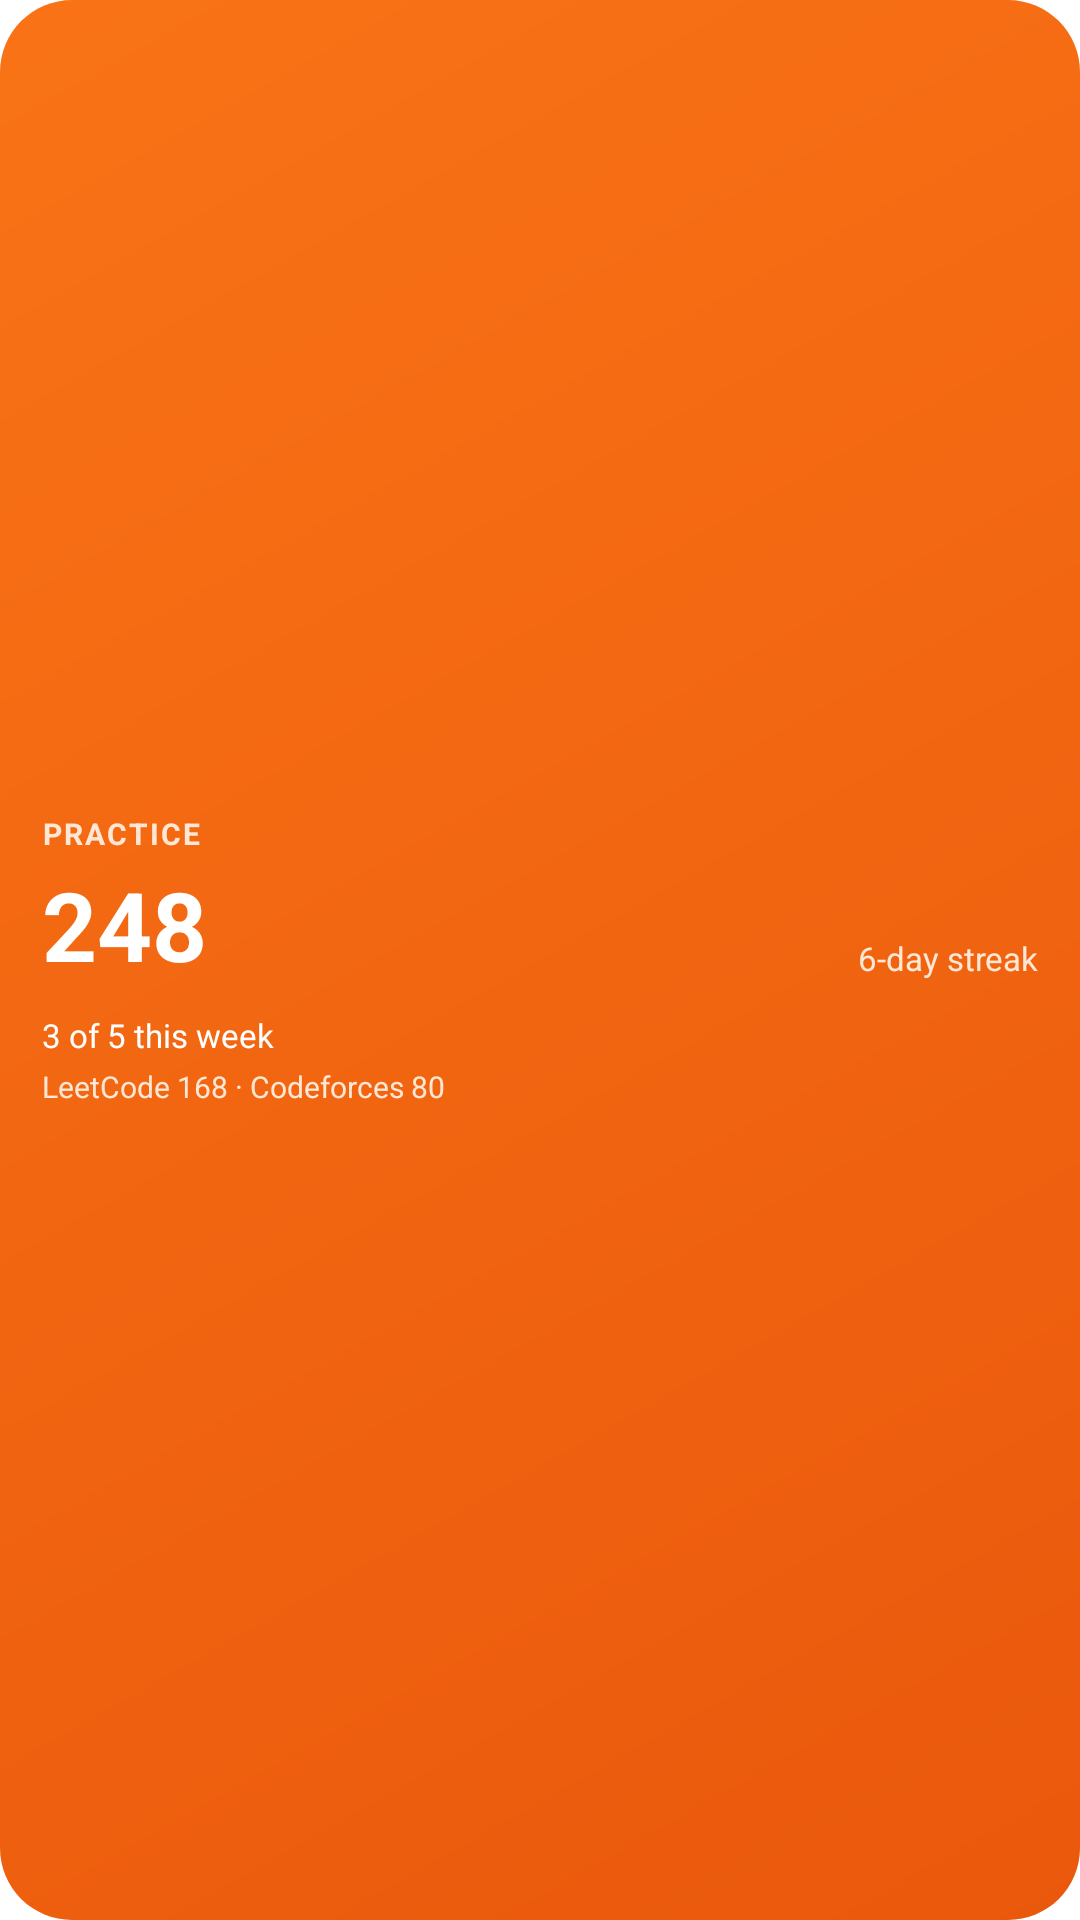

Write the Android layout XML for this screen, with the resource values it uses.
<!-- AndroidManifest.xml: fallback theme Theme.MaterialComponents.DayNight.NoActionBar -->
<!-- res/layout/widget_preview_practice.xml -->
<?xml version="1.0" encoding="utf-8"?>
<LinearLayout xmlns:android="http://schemas.android.com/apk/res/android"
    android:layout_width="match_parent"
    android:layout_height="match_parent"
    android:orientation="vertical"
    android:gravity="center_vertical"
    android:padding="14dp"
    android:background="@drawable/widget_bg_accent">

    <TextView
        android:layout_width="wrap_content"
        android:layout_height="wrap_content"
        android:text="PRACTICE"
        android:textSize="10sp"
        android:textStyle="bold"
        android:letterSpacing="0.07"
        android:textColor="#FFE7D5" />

    <LinearLayout
        android:layout_width="match_parent"
        android:layout_height="wrap_content"
        android:orientation="horizontal"
        android:baselineAligned="false"
        android:gravity="bottom"
        android:layout_marginTop="2dp">

        <TextView
            android:layout_width="wrap_content"
            android:layout_height="wrap_content"
            android:text="248"
            android:textSize="32sp"
            android:textStyle="bold"
            android:textColor="#FFFFFF" />

        <TextView
            android:layout_width="0dp"
            android:layout_weight="1"
            android:layout_height="wrap_content"
            android:layout_marginStart="8dp"
            android:layout_marginBottom="3dp"
            android:gravity="end"
            android:text="6-day streak"
            android:textSize="11sp"
            android:textColor="#FFE7D5" />
    </LinearLayout>

    <TextView
        android:layout_width="match_parent"
        android:layout_height="wrap_content"
        android:layout_marginTop="8dp"
        android:text="3 of 5 this week"
        android:textSize="11sp"
        android:textColor="#FFFFFF" />

    <TextView
        android:layout_width="match_parent"
        android:layout_height="wrap_content"
        android:layout_marginTop="3dp"
        android:text="LeetCode 168 · Codeforces 80"
        android:textSize="10sp"
        android:textColor="#FFE7D5" />
</LinearLayout>
<!-- resources referenced by this layout -->
<resources>
  <!-- drawable widget_bg_accent (drawable) -->
  <?xml version="1.0" encoding="utf-8"?>
  <shape xmlns:android="http://schemas.android.com/apk/res/android" android:shape="rectangle">
      <gradient android:startColor="#F97316" android:endColor="#EA580C" android:angle="315" />
      <corners android:radius="24dp" />
  </shape>
</resources>
